54-way image classification set "data" from GitHub (satorres8/CARD-RECOGNIZER); label vocabulary: 10 of clubs, 10 of diamonds, 10 of hearts, 10 of spades, 2 of clubs, 2 of diamonds, 2 of hearts, 2 of spades, 3 of clubs, 3 of diamonds, 3 of hearts, 3 of spades, 4 of clubs, 4 of diamonds, 4 of hearts, 4 of spades, 5 of clubs, 5 of diamonds, 5 of hearts, 5 of spades, 6 of clubs, 6 of diamonds, 6 of hearts, 6 of spades, 7 of clubs, 7 of diamonds, 7 of hearts, 7 of spades, 8 of clubs, 8 of diamonds, 8 of hearts, 8 of spades, 9 of clubs, 9 of diamonds, 9 of hearts, 9 of spades, ace of clubs, ace of diamonds, ace of hearts, ace of spades, black joker, jack of clubs, jack of diamonds, jack of hearts, jack of spades, king of clubs, king of diamonds, king of hearts, king of spades, queen of clubs, queen of diamonds, queen of hearts, queen of spades, red joker.

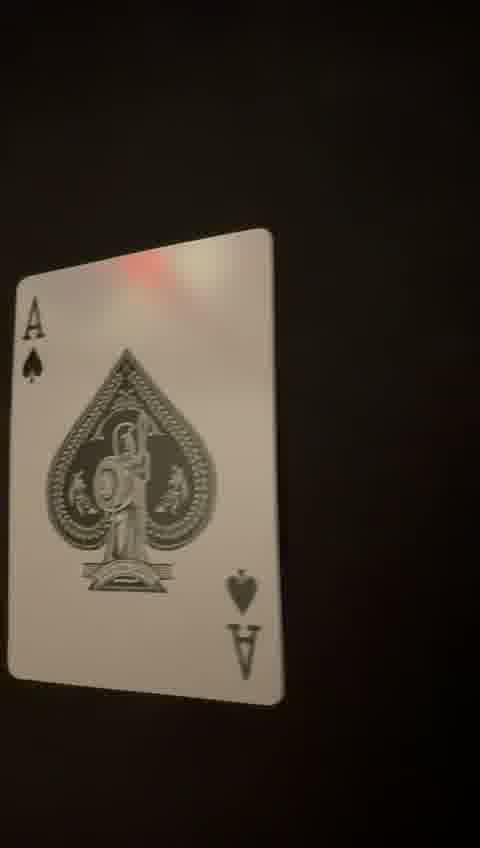
Label: ace of spades

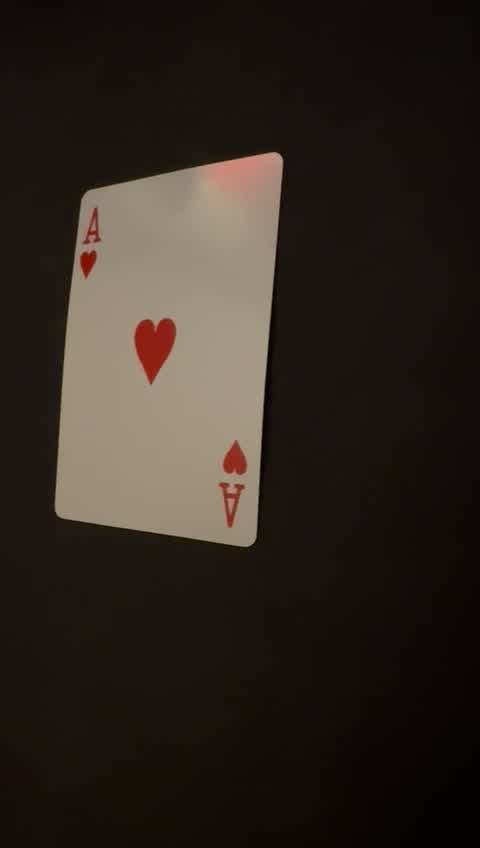
Label: ace of hearts

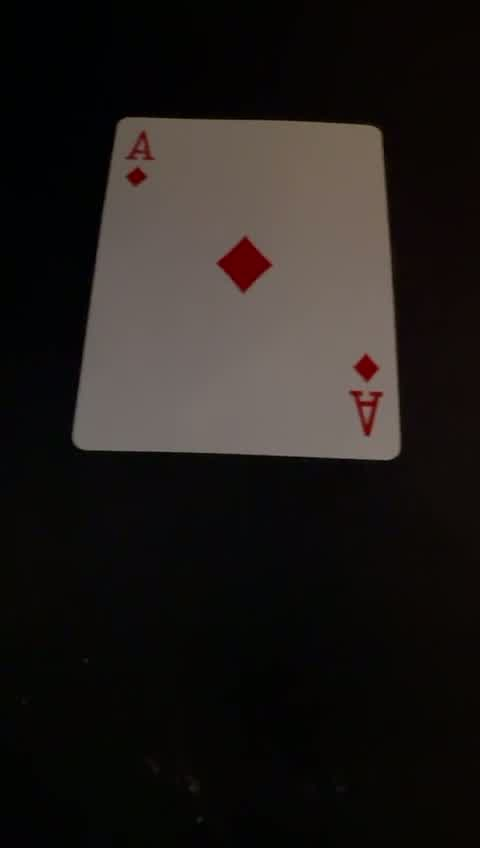
Label: ace of diamonds

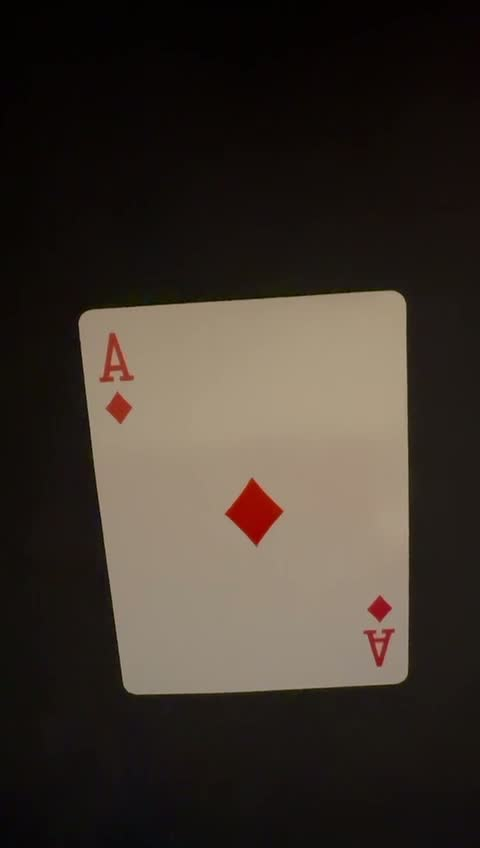
Label: ace of diamonds

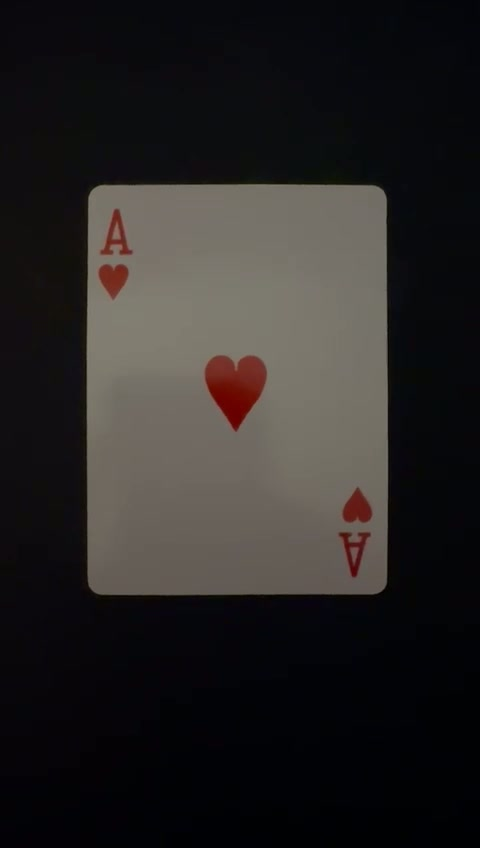
Label: ace of hearts

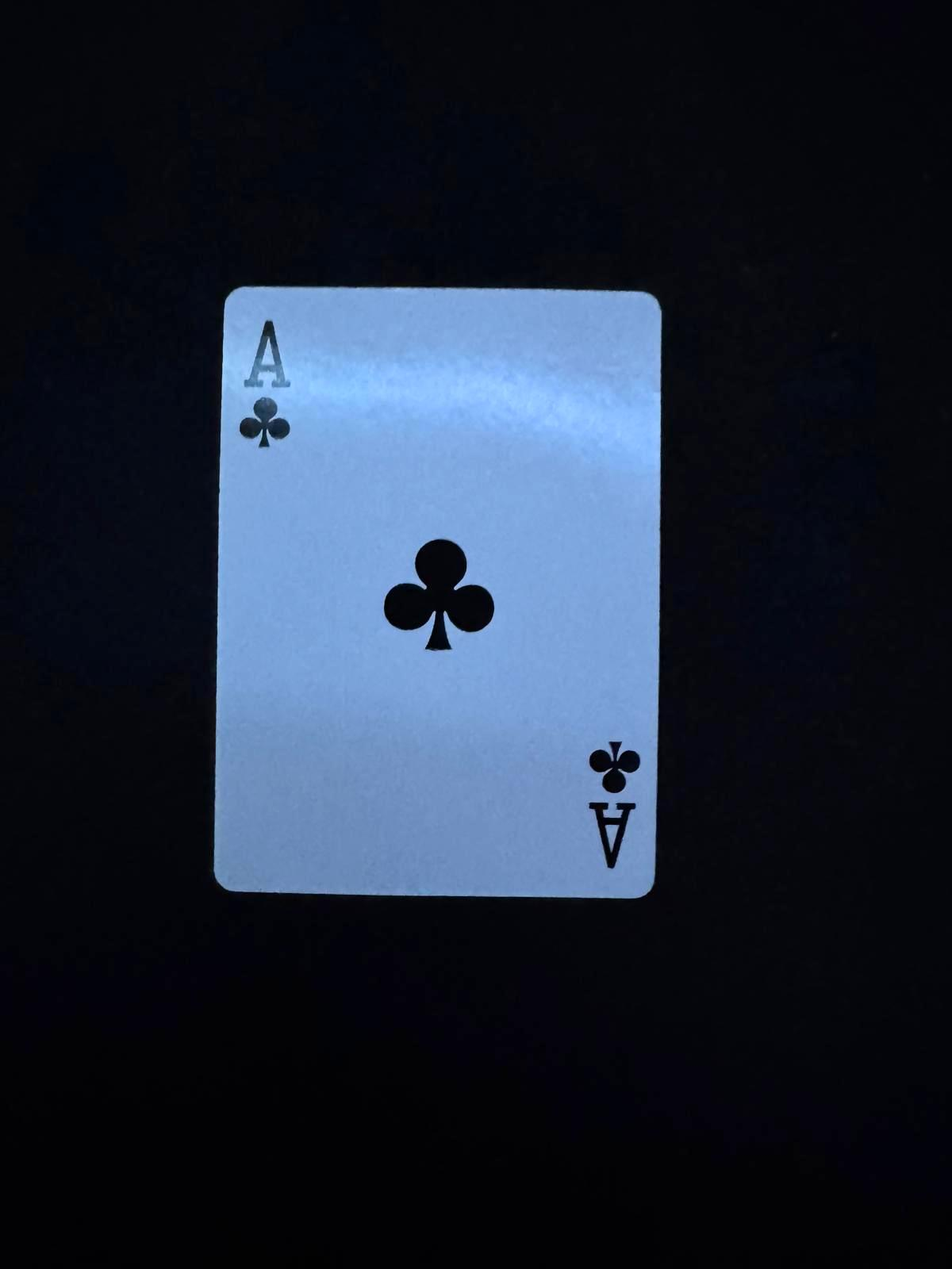
Label: ace of clubs
